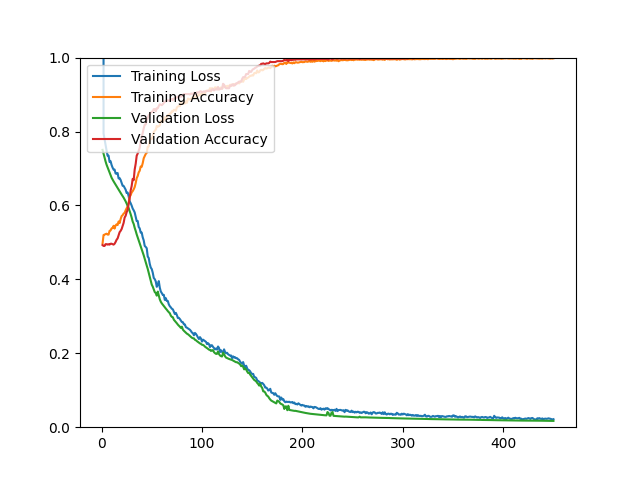

The table this chart was drawn from, first rows:
epoch, loss, acc, val_loss, val_acc
1, 26.55, 0.4968, 0.7503, 0.4928
2, 0.7945, 0.5200, 0.7405, 0.4904
3, 0.7788, 0.5210, 0.7297, 0.4904
4, 0.7638, 0.5225, 0.7191, 0.4952
5, 0.7489, 0.5235, 0.7103, 0.4952
6, 0.7348, 0.5211, 0.7031, 0.4940
7, 0.7347, 0.5211, 0.6957, 0.4952
8, 0.7178, 0.5313, 0.6884, 0.4940
9, 0.7197, 0.5323, 0.6812, 0.4964
10, 0.7096, 0.5380, 0.6750, 0.4964
11, 0.7023, 0.5389, 0.6698, 0.4952
12, 0.6970, 0.5449, 0.6652, 0.4940
13, 0.6970, 0.5374, 0.6607, 0.4964
14, 0.6864, 0.5458, 0.6562, 0.5012
15, 0.6858, 0.5489, 0.6516, 0.5072
16, 0.6877, 0.5470, 0.6471, 0.5108
17, 0.6729, 0.5567, 0.6426, 0.5192
18, 0.6740, 0.5523, 0.6384, 0.5276
19, 0.6690, 0.5630, 0.6340, 0.5312
20, 0.6615, 0.5712, 0.6295, 0.5361
21, 0.6532, 0.5736, 0.6254, 0.5445
22, 0.6528, 0.5781, 0.6210, 0.5529
23, 0.6476, 0.5799, 0.6163, 0.5673
24, 0.6427, 0.5870, 0.6110, 0.5721
25, 0.6336, 0.5922, 0.6050, 0.5817
26, 0.6349, 0.5978, 0.5991, 0.5877
27, 0.6247, 0.6073, 0.5928, 0.6034
28, 0.6115, 0.6234, 0.5849, 0.6202
29, 0.6060, 0.6276, 0.5763, 0.6406
30, 0.5995, 0.6351, 0.5671, 0.6526
31, 0.5916, 0.6386, 0.5563, 0.6719
32, 0.5869, 0.6435, 0.5500, 0.6683
33, 0.5811, 0.6496, 0.5395, 0.6971
34, 0.5693, 0.6604, 0.5311, 0.7127
35, 0.5577, 0.6739, 0.5217, 0.7344
36, 0.5580, 0.6796, 0.5137, 0.7404
37, 0.5418, 0.6894, 0.5057, 0.7476
38, 0.5379, 0.6939, 0.4978, 0.7560
39, 0.5266, 0.7056, 0.4902, 0.7728
40, 0.5266, 0.7045, 0.4821, 0.7861
41, 0.5137, 0.7144, 0.4737, 0.7957
42, 0.5054, 0.7276, 0.4649, 0.8089
43, 0.4905, 0.7334, 0.4554, 0.8185
44, 0.4878, 0.7394, 0.4469, 0.8197
45, 0.4842, 0.7423, 0.4372, 0.8317
46, 0.4617, 0.7586, 0.4282, 0.8365
47, 0.4577, 0.7598, 0.4172, 0.8438
48, 0.4420, 0.7755, 0.4069, 0.8474
49, 0.4320, 0.7799, 0.3963, 0.8510
50, 0.4278, 0.7799, 0.3857, 0.8534
51, 0.4180, 0.7880, 0.3802, 0.8546
52, 0.4039, 0.7989, 0.3730, 0.8606
53, 0.4004, 0.8022, 0.3655, 0.8606
54, 0.3944, 0.8049, 0.3629, 0.8546
55, 0.3798, 0.8150, 0.3559, 0.8630
56, 0.3856, 0.8132, 0.3669, 0.8630
57, 0.3953, 0.8142, 0.3562, 0.8690
58, 0.3777, 0.8168, 0.3459, 0.8738
59, 0.3672, 0.8299, 0.3395, 0.8726
60, 0.3629, 0.8260, 0.3350, 0.8714
... 390 more rows
